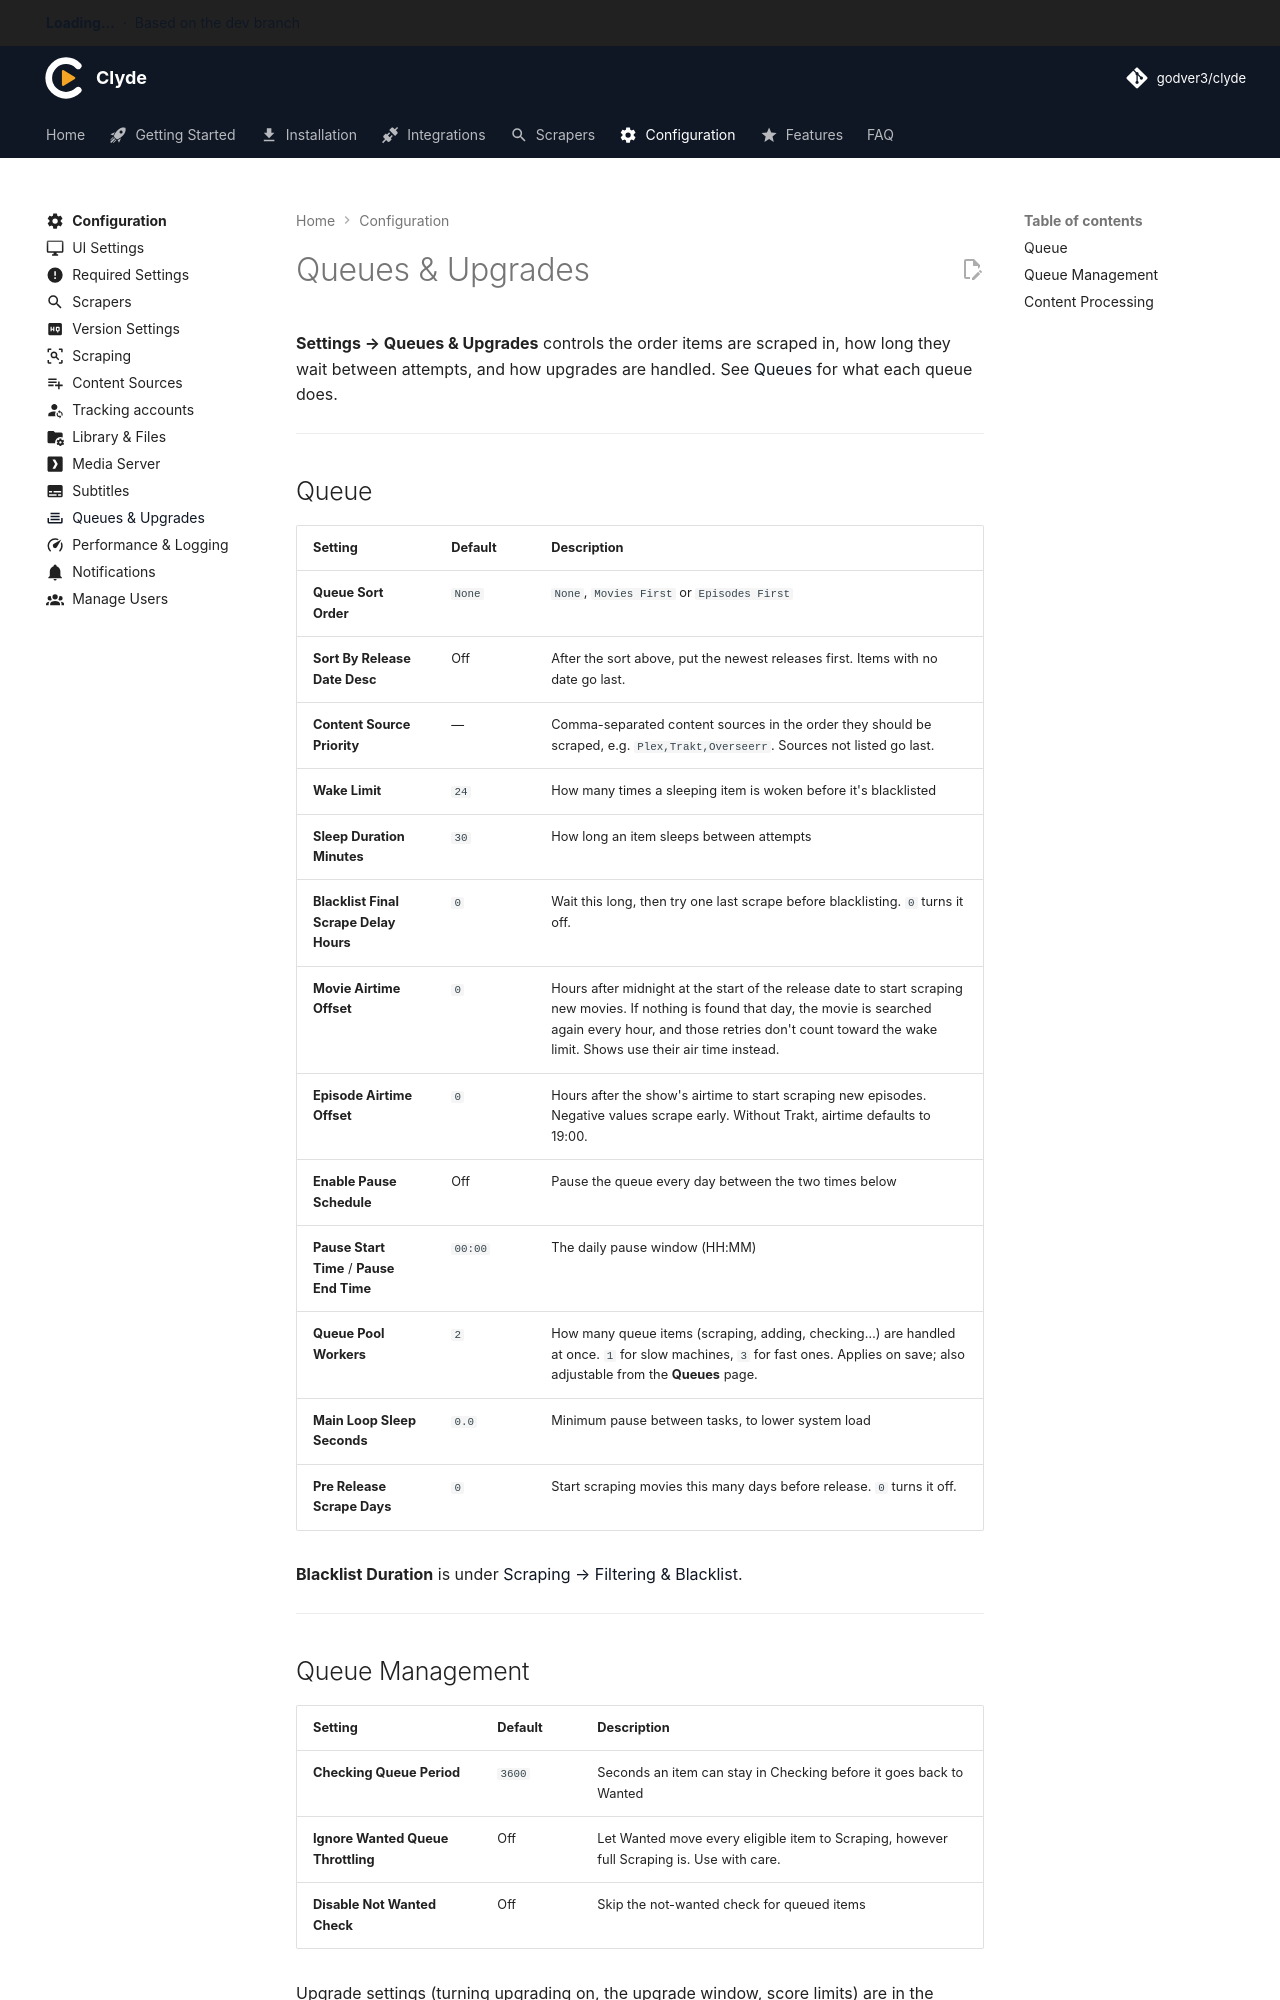

repository: godver3/cli_docs · page: configuration/queues-upgrades/index.html · generator: mkdocs

---
title: Queues & Upgrades
icon: material/tray-full
---

# Queues & Upgrades

**Settings → Queues & Upgrades** controls the order items are scraped in, how long they wait between attempts, and how upgrades are handled. See [Queues](../features/queues.md) for what each queue does.

---

## Queue

| Setting | Default | Description |
|---|---|---|
| **Queue Sort Order** | `None` | `None`, `Movies First` or `Episodes First` |
| **Sort By Release Date Desc** | Off | After the sort above, put the newest releases first. Items with no date go last. |
| **Content Source Priority** | — | Comma-separated content sources in the order they should be scraped, e.g. `Plex,Trakt,Overseerr`. Sources not listed go last. |
| **Wake Limit** | `24` | How many times a sleeping item is woken before it's blacklisted |
| **Sleep Duration Minutes** | `30` | How long an item sleeps between attempts |
| **Blacklist Final Scrape Delay Hours** | `0` | Wait this long, then try one last scrape before blacklisting. `0` turns it off. |
| **Movie Airtime Offset** | `0` | Hours after midnight at the start of the release date to start scraping new movies. If nothing is found that day, the movie is searched again every hour, and those retries don't count toward the wake limit. Shows use their air time instead. |
| **Episode Airtime Offset** | `0` | Hours after the show's airtime to start scraping new episodes. Negative values scrape early. Without Trakt, airtime defaults to 19:00. |
| **Enable Pause Schedule** | Off | Pause the queue every day between the two times below |
| **Pause Start Time** / **Pause End Time** | `00:00` | The daily pause window (HH:MM) |
| **Queue Pool Workers** | `2` | How many queue items (scraping, adding, checking…) are handled at once. `1` for slow machines, `3` for fast ones. Applies on save; also adjustable from the **Queues** page. |
| **Main Loop Sleep Seconds** | `0.0` | Minimum pause between tasks, to lower system load |
| **Pre Release Scrape Days** | `0` | Start scraping movies this many days before release. `0` turns it off. |

**Blacklist Duration** is under [Scraping → Filtering & Blacklist](scraping.md#filtering-blacklist).

---
